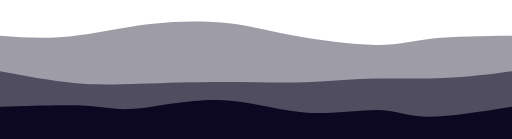
t = 0.00 s
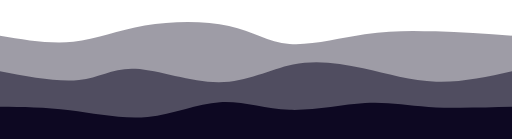
t = 0.75 s
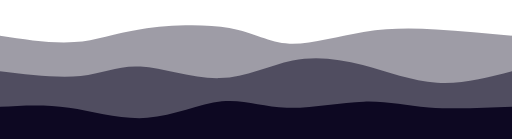
t = 1.25 s
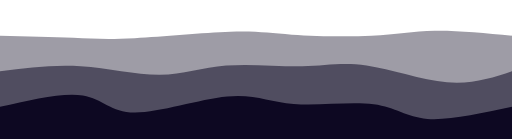
t = 2.00 s
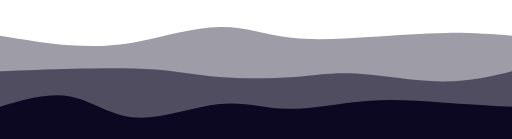
t = 2.75 s
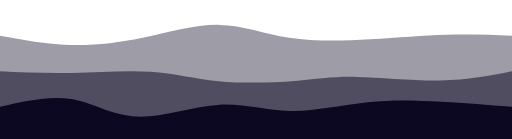
t = 3.25 s

The animated SVG that drew these frames (rendered in a browser with its animation timeline set to each time). Animation: 3 CSS @keyframes rules; one cycle of 4.00 s, repeats indefinitely.

<svg width="100%" height="100%" id="svg" viewBox="0 0 1440 390" xmlns="http://www.w3.org/2000/svg" class="transition duration-300 ease-in-out delay-150"><style>
          .path-0{
            animation:pathAnim-0 4s;
            animation-timing-function: linear;
            animation-iteration-count: infinite;
          }
          @keyframes pathAnim-0{
            0%{
              d: path("M 0,400 C 0,400 0,100 0,100 C 62.31329440054964,104.54002061147372 124.62658880109927,109.08004122294744 195,102 C 265.3734111989007,94.91995877705256 343.8069391961525,76.21985571968396 423,67 C 502.1930608038475,57.78014428031604 582.1456544142907,58.04053589831673 644,65 C 705.8543455857093,71.95946410168327 749.6104431466852,85.61800068704913 821,99 C 892.3895568533148,112.38199931295087 991.4125729989694,125.48746135348678 1058,126 C 1124.5874270010306,126.51253864651322 1158.7392648574373,114.43215389900378 1217,108 C 1275.2607351425627,101.56784610099622 1357.6303675712813,100.78392305049812 1440,100 C 1440,100 1440,400 1440,400 Z");
            }
            25%{
              d: path("M 0,400 C 0,400 0,100 0,100 C 73.33424939883201,114.36001374098248 146.66849879766403,128.72002748196496 210,122 C 273.33150120233597,115.27997251803504 326.6602542081759,87.47990381312263 402,73 C 477.3397457918241,58.52009618687736 574.6904843696324,57.36035726554448 644,75 C 713.3095156303676,92.63964273445552 754.5778083132946,129.07866712469942 812,131 C 869.4221916867054,132.92133287530058 942.99828237719,100.32497423565783 1015,86 C 1087.00171762281,71.67502576434217 1157.4290621779458,75.6214359326692 1228,81 C 1298.5709378220542,86.3785640673308 1369.2854689110272,93.18928203366539 1440,100 C 1440,100 1440,400 1440,400 Z");
            }
            50%{
              d: path("M 0,400 C 0,400 0,100 0,100 C 74.64032978357955,101.82755066987289 149.2806595671591,103.6551013397458 206,106 C 262.7193404328409,108.3448986602542 301.51769151494324,111.20714531088971 379,107 C 456.48230848505676,102.79285468911029 572.6485743730677,91.5163174166953 648,89 C 723.3514256269323,86.4836825833047 757.8880109927861,92.7275850223291 821,97 C 884.1119890072139,101.2724149776709 975.7993816557885,103.57334249398832 1045,100 C 1114.2006183442115,96.42665750601168 1160.9144623840602,86.97904500171762 1223,86 C 1285.0855376159398,85.02095499828238 1362.5427688079699,92.51047749914119 1440,100 C 1440,100 1440,400 1440,400 Z");
            }
            75%{
              d: path("M 0,400 C 0,400 0,100 0,100 C 65.59670216420474,114.31192030230162 131.19340432840949,128.62384060460323 196,134 C 260.8065956715905,139.37615939539677 324.8230848505668,135.81655788388872 394,119 C 463.1769151494332,102.1834421161113 537.5142562693233,72.10992785984197 607,71 C 676.4857437306767,69.89007214015803 741.1198900721404,97.74373067674337 811,108 C 880.8801099278596,118.25626932325663 956.006183442116,110.9151494331845 1036,105 C 1115.993816557884,99.0848505668155 1200.8553761593953,94.59567159051872 1269,94 C 1337.1446238406047,93.40432840948128 1388.5723119203024,96.70216420474064 1440,100 C 1440,100 1440,400 1440,400 Z");
            }
            100%{
              d: path("M 0,400 C 0,400 0,100 0,100 C 62.31329440054964,104.54002061147372 124.62658880109927,109.08004122294744 195,102 C 265.3734111989007,94.91995877705256 343.8069391961525,76.21985571968396 423,67 C 502.1930608038475,57.78014428031604 582.1456544142907,58.04053589831673 644,65 C 705.8543455857093,71.95946410168327 749.6104431466852,85.61800068704913 821,99 C 892.3895568533148,112.38199931295087 991.4125729989694,125.48746135348678 1058,126 C 1124.5874270010306,126.51253864651322 1158.7392648574373,114.43215389900378 1217,108 C 1275.2607351425627,101.56784610099622 1357.6303675712813,100.78392305049812 1440,100 C 1440,100 1440,400 1440,400 Z");
            }
          }</style><path d="M 0,400 C 0,400 0,100 0,100 C 62.31329440054964,104.54002061147372 124.62658880109927,109.08004122294744 195,102 C 265.3734111989007,94.91995877705256 343.8069391961525,76.21985571968396 423,67 C 502.1930608038475,57.78014428031604 582.1456544142907,58.04053589831673 644,65 C 705.8543455857093,71.95946410168327 749.6104431466852,85.61800068704913 821,99 C 892.3895568533148,112.38199931295087 991.4125729989694,125.48746135348678 1058,126 C 1124.5874270010306,126.51253864651322 1158.7392648574373,114.43215389900378 1217,108 C 1275.2607351425627,101.56784610099622 1357.6303675712813,100.78392305049812 1440,100 C 1440,100 1440,400 1440,400 Z" stroke="none" stroke-width="0" fill="#0d0822" fill-opacity="0.4" class="transition-all duration-300 ease-in-out delay-150 path-0"></path><style>
          .path-1{
            animation:pathAnim-1 4s;
            animation-timing-function: linear;
            animation-iteration-count: infinite;
          }
          @keyframes pathAnim-1{
            0%{
              d: path("M 0,400 C 0,400 0,200 0,200 C 72.58673995190657,213.5383029886637 145.17347990381313,227.07660597732738 208,233 C 270.82652009618687,238.92339402267262 323.892820336654,237.23187907935417 393,235 C 462.107179663346,232.76812092064583 547.2552387495706,229.9958777052559 629,230 C 710.7447612504294,230.0041222947441 789.0862246650637,232.7846100996221 854,231 C 918.9137753349363,229.2153899003779 970.3998625901752,222.8656818962556 1035,221 C 1099.6001374098248,219.1343181037444 1177.3143249742357,221.75266231535554 1247,219 C 1316.6856750257643,216.24733768464446 1378.3428375128822,208.12366884232222 1440,200 C 1440,200 1440,400 1440,400 Z");
            }
            25%{
              d: path("M 0,400 C 0,400 0,200 0,200 C 84.7935417382343,216.29680522157332 169.5870834764686,232.59361044314667 227,222 C 284.4129165235314,211.40638955685333 314.44520783236004,173.9223634489866 377,179 C 439.55479216763996,184.0776365510134 534.6320851940915,231.71693576090692 612,231 C 689.3679148059085,230.28306423909308 749.0264513912745,181.20989350738577 814,164 C 878.9735486087255,146.79010649261423 949.2621092408108,161.44349020955 1017,182 C 1084.7378907591892,202.55650979045 1149.9251116454825,229.0161456544143 1220,233 C 1290.0748883545175,236.9838543455857 1365.0374441772587,218.49192717279286 1440,200 C 1440,200 1440,400 1440,400 Z");
            }
            50%{
              d: path("M 0,400 C 0,400 0,200 0,200 C 75.02026794915835,190.52490553074546 150.0405358983167,181.04981106149089 227,186 C 303.9594641016833,190.95018893850911 382.8581243558914,210.3256612847819 449,210 C 515.1418756441086,209.6743387152181 568.5269666781174,189.64754379938162 636,184 C 703.4730333218826,178.35245620061838 785.0340089316386,187.0841635176915 850,186 C 914.9659910683614,184.9158364823085 963.3369975953281,174.0158021298523 1031,184 C 1098.663002404672,193.9841978701477 1185.618000687049,224.85262796289933 1257,231 C 1328.381999312951,237.14737203710067 1384.1909996564755,218.57368601855035 1440,200 C 1440,200 1440,400 1440,400 Z");
            }
            75%{
              d: path("M 0,400 C 0,400 0,200 0,200 C 62.58742700103056,199.54654757815183 125.17485400206112,199.09309515630366 201,195 C 276.8251459979389,190.90690484369634 365.88801099278606,183.17416695293713 433,190 C 500.11198900721394,196.82583304706287 545.2731020267948,218.2102370319478 610,227 C 674.7268979732052,235.7897629680522 759.0195809000343,231.98488491927174 821,226 C 882.9804190999657,220.01511508072826 922.6485743730677,211.85022329096535 991,214 C 1059.3514256269323,216.14977670903465 1156.3861216076948,228.61422191686702 1236,228 C 1315.6138783923052,227.38577808313298 1377.8069391961526,213.6928890415665 1440,200 C 1440,200 1440,400 1440,400 Z");
            }
            100%{
              d: path("M 0,400 C 0,400 0,200 0,200 C 72.58673995190657,213.5383029886637 145.17347990381313,227.07660597732738 208,233 C 270.82652009618687,238.92339402267262 323.892820336654,237.23187907935417 393,235 C 462.107179663346,232.76812092064583 547.2552387495706,229.9958777052559 629,230 C 710.7447612504294,230.0041222947441 789.0862246650637,232.7846100996221 854,231 C 918.9137753349363,229.2153899003779 970.3998625901752,222.8656818962556 1035,221 C 1099.6001374098248,219.1343181037444 1177.3143249742357,221.75266231535554 1247,219 C 1316.6856750257643,216.24733768464446 1378.3428375128822,208.12366884232222 1440,200 C 1440,200 1440,400 1440,400 Z");
            }
          }</style><path d="M 0,400 C 0,400 0,200 0,200 C 72.58673995190657,213.5383029886637 145.17347990381313,227.07660597732738 208,233 C 270.82652009618687,238.92339402267262 323.892820336654,237.23187907935417 393,235 C 462.107179663346,232.76812092064583 547.2552387495706,229.9958777052559 629,230 C 710.7447612504294,230.0041222947441 789.0862246650637,232.7846100996221 854,231 C 918.9137753349363,229.2153899003779 970.3998625901752,222.8656818962556 1035,221 C 1099.6001374098248,219.1343181037444 1177.3143249742357,221.75266231535554 1247,219 C 1316.6856750257643,216.24733768464446 1378.3428375128822,208.12366884232222 1440,200 C 1440,200 1440,400 1440,400 Z" stroke="none" stroke-width="0" fill="#0d0822" fill-opacity="0.53" class="transition-all duration-300 ease-in-out delay-150 path-1"></path><style>
          .path-2{
            animation:pathAnim-2 4s;
            animation-timing-function: linear;
            animation-iteration-count: infinite;
          }
          @keyframes pathAnim-2{
            0%{
              d: path("M 0,400 C 0,400 0,300 0,300 C 92.30917210580557,296.78392305049806 184.61834421161115,293.5678461009962 243,297 C 301.38165578838885,300.4321538990038 325.8357952593611,310.51253864651324 384,305 C 442.1642047406389,299.48746135348676 534.0384747509447,278.3819993129508 618,281 C 701.9615252490553,283.6180006870492 778.0103057368602,309.95946410168324 856,316 C 933.9896942631398,322.04053589831676 1013.9203023016146,307.78014428031605 1066,309 C 1118.0796976983854,310.21985571968395 1142.3084850566815,326.91995877705256 1200,328 C 1257.6915149433185,329.08004122294744 1348.8457574716592,314.5400206114737 1440,300 C 1440,300 1440,400 1440,400 Z");
            }
            25%{
              d: path("M 0,400 C 0,400 0,300 0,300 C 53.520439711439366,301.80762624527654 107.04087942287873,303.61525249055313 181,314 C 254.95912057712127,324.38474750944687 349.35692201992447,343.34661628306424 426,336 C 502.64307798007553,328.65338371693576 561.5314324974235,294.9982823771899 619,289 C 676.4685675025765,283.0017176228101 732.5173479903814,304.6602542081759 800,306 C 867.4826520096186,307.3397457918241 946.3991755410511,288.3607007901065 1014,283 C 1081.6008244589489,277.6392992098935 1137.8859498454137,285.8969426313982 1207,291 C 1276.1140501545863,296.1030573686018 1358.057025077293,298.05152868430093 1440,300 C 1440,300 1440,400 1440,400 Z");
            }
            50%{
              d: path("M 0,400 C 0,400 0,300 0,300 C 88.74270010305736,279.4778426657506 177.48540020611472,258.95568533150123 233,268 C 288.5145997938853,277.04431466849877 310.80109927859843,315.6551013397458 379,316 C 447.19890072140157,316.3448986602542 561.3102026794916,278.42390930951564 639,271 C 716.6897973205084,263.57609069048436 757.9580900034352,286.64926142219167 826,292 C 894.0419099965648,297.35073857780833 988.8574373067675,284.9790450017177 1051,293 C 1113.1425626932325,301.0209549982823 1142.6121607694952,329.4345585709378 1202,334 C 1261.3878392305048,338.5654414290622 1350.6939196152525,319.28272071453114 1440,300 C 1440,300 1440,400 1440,400 Z");
            }
            75%{
              d: path("M 0,400 C 0,400 0,300 0,300 C 61.8557196839574,279.7918241154242 123.7114393679148,259.5836482308485 186,272 C 248.2885606320852,284.4163517691515 311.00996221229815,329.45723119203024 384,335 C 456.99003778770185,340.54276880796976 540.2487117828925,306.5874270010306 610,299 C 679.7512882171075,291.4125729989694 735.995190656132,310.19306080384746 802,310 C 868.004809343868,309.80693919615254 943.7705255925798,290.64032978357955 1023,280 C 1102.2294744074202,269.35967021642045 1184.9227069735487,267.2456200618344 1255,272 C 1325.0772930264513,276.7543799381656 1382.5386465132256,288.3771899690828 1440,300 C 1440,300 1440,400 1440,400 Z");
            }
            100%{
              d: path("M 0,400 C 0,400 0,300 0,300 C 92.30917210580557,296.78392305049806 184.61834421161115,293.5678461009962 243,297 C 301.38165578838885,300.4321538990038 325.8357952593611,310.51253864651324 384,305 C 442.1642047406389,299.48746135348676 534.0384747509447,278.3819993129508 618,281 C 701.9615252490553,283.6180006870492 778.0103057368602,309.95946410168324 856,316 C 933.9896942631398,322.04053589831676 1013.9203023016146,307.78014428031605 1066,309 C 1118.0796976983854,310.21985571968395 1142.3084850566815,326.91995877705256 1200,328 C 1257.6915149433185,329.08004122294744 1348.8457574716592,314.5400206114737 1440,300 C 1440,300 1440,400 1440,400 Z");
            }
          }</style><path d="M 0,400 C 0,400 0,300 0,300 C 92.30917210580557,296.78392305049806 184.61834421161115,293.5678461009962 243,297 C 301.38165578838885,300.4321538990038 325.8357952593611,310.51253864651324 384,305 C 442.1642047406389,299.48746135348676 534.0384747509447,278.3819993129508 618,281 C 701.9615252490553,283.6180006870492 778.0103057368602,309.95946410168324 856,316 C 933.9896942631398,322.04053589831676 1013.9203023016146,307.78014428031605 1066,309 C 1118.0796976983854,310.21985571968395 1142.3084850566815,326.91995877705256 1200,328 C 1257.6915149433185,329.08004122294744 1348.8457574716592,314.5400206114737 1440,300 C 1440,300 1440,400 1440,400 Z" stroke="none" stroke-width="0" fill="#0d0822" fill-opacity="1" class="transition-all duration-300 ease-in-out delay-150 path-2"></path></svg>
